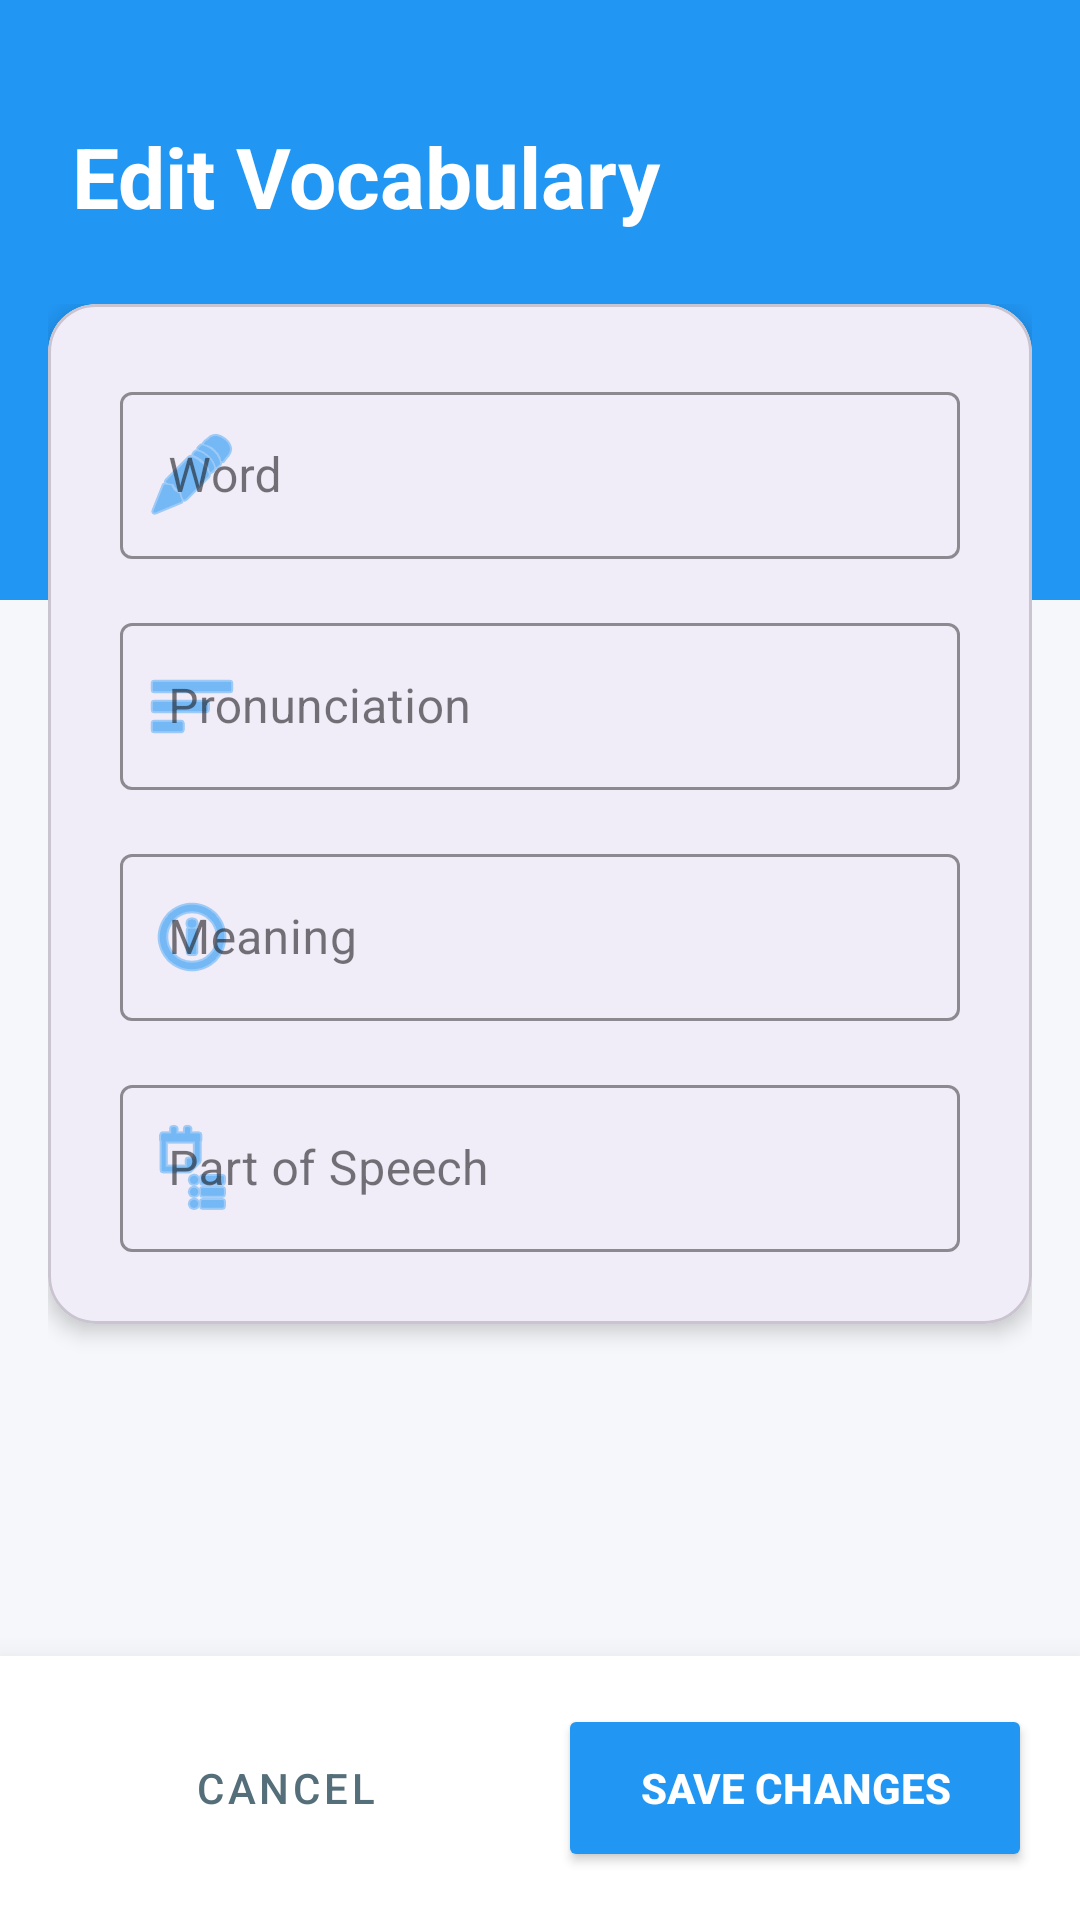

Reconstruct the res/layout file that produces this screen, plus the resources it refers to.
<!-- AndroidManifest.xml: application theme Theme.MyVocab -->
<!-- res/layout/activity_edit_layout.xml -->
<?xml version="1.0" encoding="utf-8"?>
<androidx.constraintlayout.widget.ConstraintLayout xmlns:android="http://schemas.android.com/apk/res/android"
    xmlns:app="http://schemas.android.com/apk/res-auto"
    xmlns:tools="http://schemas.android.com/tools"
    android:layout_width="match_parent"
    android:layout_height="match_parent"
    android:background="#F5F7FA"
    tools:context="com.example.project.ui.add_edit_word.EditActivity">

    <View
        android:id="@+id/viewHeader"
        android:layout_width="match_parent"
        android:layout_height="200dp"
        android:background="#2196F3"
        app:layout_constraintTop_toTopOf="parent" />

    <TextView
        android:id="@+id/tvTitle"
        android:layout_width="wrap_content"
        android:layout_height="wrap_content"
        android:layout_marginStart="24dp"
        android:layout_marginTop="40dp"
        android:text="Edit Vocabulary"
        android:textColor="#FFFFFF"
        android:textSize="28sp"
        android:textStyle="bold"
        app:layout_constraintStart_toStartOf="parent"
        app:layout_constraintTop_toTopOf="parent" />

    <ScrollView
        android:layout_width="match_parent"
        android:layout_height="0dp"
        android:layout_marginTop="24dp"
        android:clipToPadding="false"
        android:fillViewport="true"
        android:paddingBottom="80dp"
        app:layout_constraintBottom_toTopOf="@id/layoutButtons"
        app:layout_constraintTop_toBottomOf="@id/tvTitle">

        <LinearLayout
            android:layout_width="match_parent"
            android:layout_height="wrap_content"
            android:paddingHorizontal="16dp">

            <com.google.android.material.card.MaterialCardView
                android:layout_width="match_parent"
                android:layout_height="wrap_content"
                app:cardBackgroundColor="#FFFFFF"
                app:cardCornerRadius="16dp"
                app:cardElevation="4dp">

                <LinearLayout
                    android:layout_width="match_parent"
                    android:layout_height="wrap_content"
                    android:orientation="vertical"
                    android:padding="24dp">

                    <com.google.android.material.textfield.TextInputLayout
                        style="@style/Widget.MaterialComponents.TextInputLayout.OutlinedBox"
                        android:layout_width="match_parent"
                        android:layout_height="wrap_content"
                        android:layout_marginBottom="16dp"
                        android:hint="Word"
                        app:boxStrokeColor="#2196F3"
                        app:startIconDrawable="@android:drawable/ic_menu_edit"
                        app:startIconTint="#2196F3">

                        <com.google.android.material.textfield.TextInputEditText
                            android:id="@+id/etWord"
                            android:layout_width="match_parent"
                            android:layout_height="wrap_content" />
                    </com.google.android.material.textfield.TextInputLayout>

                    <com.google.android.material.textfield.TextInputLayout
                        style="@style/Widget.MaterialComponents.TextInputLayout.OutlinedBox"
                        android:layout_width="match_parent"
                        android:layout_height="wrap_content"
                        android:layout_marginBottom="16dp"
                        android:hint="Pronunciation"
                        app:boxStrokeColor="#2196F3"
                        app:startIconDrawable="@android:drawable/ic_menu_sort_by_size"
                        app:startIconTint="#2196F3">

                        <com.google.android.material.textfield.TextInputEditText
                            android:id="@+id/etPronunciation"
                            android:layout_width="match_parent"
                            android:layout_height="wrap_content" />
                    </com.google.android.material.textfield.TextInputLayout>

                    <com.google.android.material.textfield.TextInputLayout
                        style="@style/Widget.MaterialComponents.TextInputLayout.OutlinedBox"
                        android:layout_width="match_parent"
                        android:layout_height="wrap_content"
                        android:layout_marginBottom="16dp"
                        android:hint="Meaning"
                        app:boxStrokeColor="#2196F3"
                        app:startIconDrawable="@android:drawable/ic_menu_info_details"
                        app:startIconTint="#2196F3">

                        <com.google.android.material.textfield.TextInputEditText
                            android:id="@+id/etMeaning"
                            android:layout_width="match_parent"
                            android:layout_height="wrap_content" />
                    </com.google.android.material.textfield.TextInputLayout>

                    <com.google.android.material.textfield.TextInputLayout
                        style="@style/Widget.MaterialComponents.TextInputLayout.OutlinedBox"
                        android:layout_width="match_parent"
                        android:layout_height="wrap_content"
                        android:hint="Part of Speech"
                        app:boxStrokeColor="#2196F3"
                        app:startIconDrawable="@android:drawable/ic_menu_agenda"
                        app:startIconTint="#2196F3">

                        <com.google.android.material.textfield.TextInputEditText
                            android:id="@+id/etPartOfSpeech"
                            android:layout_width="match_parent"
                            android:layout_height="wrap_content" />
                    </com.google.android.material.textfield.TextInputLayout>

                </LinearLayout>
            </com.google.android.material.card.MaterialCardView>
        </LinearLayout>
    </ScrollView>

    <LinearLayout
        android:id="@+id/layoutButtons"
        android:layout_width="match_parent"
        android:layout_height="wrap_content"
        android:background="#FFFFFF"
        android:elevation="16dp"
        android:gravity="center"
        android:orientation="horizontal"
        android:padding="16dp"
        app:layout_constraintBottom_toBottomOf="parent">

        <Button
            android:id="@+id/btnCancel"
            style="@style/Widget.MaterialComponents.Button.UnelevatedButton"
            android:layout_width="0dp"
            android:layout_height="56dp"
            android:layout_marginEnd="12dp"
            android:layout_weight="1"
            android:backgroundTint="#ECEFF1"
            android:text="Cancel"
            android:textColor="#546E7A"
            app:cornerRadius="28dp" />

        <Button
            android:id="@+id/btnSave"
            android:layout_width="0dp"
            android:layout_height="56dp"
            android:layout_weight="1"
            android:backgroundTint="#2196F3"
            android:text="Save Changes"
            android:textColor="@color/white"
            android:textStyle="bold"
            app:cornerRadius="28dp"
            app:elevation="4dp" />
    </LinearLayout>

</androidx.constraintlayout.widget.ConstraintLayout>
<!-- resources referenced by this layout -->
<resources>
  <color name="white">#FFFFFF</color>
  <style name="Theme.MyVocab" parent="Base.Theme.MyVocab" />
  <style name="Base.Theme.MyVocab" parent="Theme.Material3.DayNight.NoActionBar">
          <item name="colorPrimary">@color/primary_color_app</item>
          <item name="colorOnPrimary">@color/white</item>
  
          <item name="android:colorBackground">@color/background_screen</item>
          <item name="colorSurface">@color/background_surface</item>
  
          <item name="android:textColorPrimary">@color/text_primary</item>
          <item name="android:textColorSecondary">@color/text_secondary</item>
  
      </style>
  <color name="primary_color_app">#673AB7</color>
  <color name="background_screen">#F5F5F5</color>
  <color name="background_surface">#FFFFFF</color>
  <color name="text_primary">#000000</color>
  <color name="text_secondary">#808080</color>
</resources>
